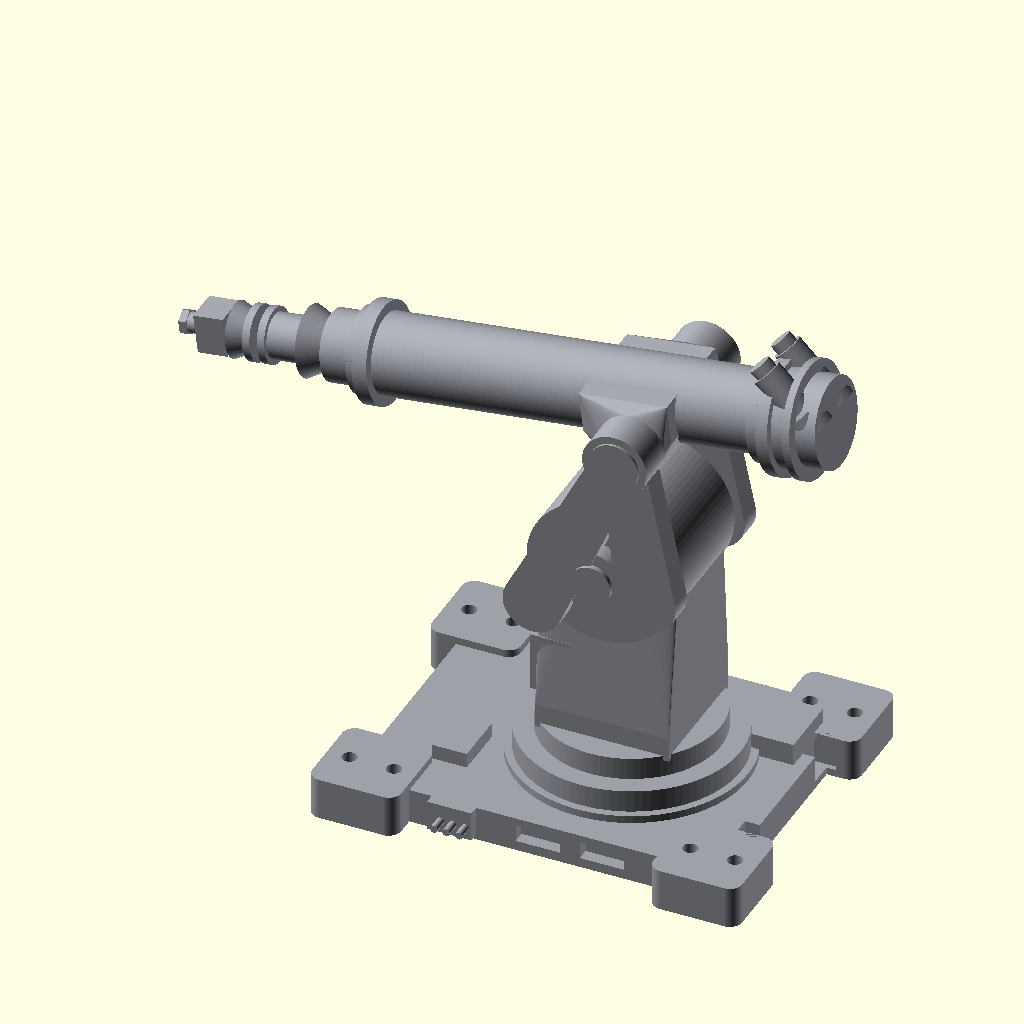
Cell 1: the model at its default parameters.
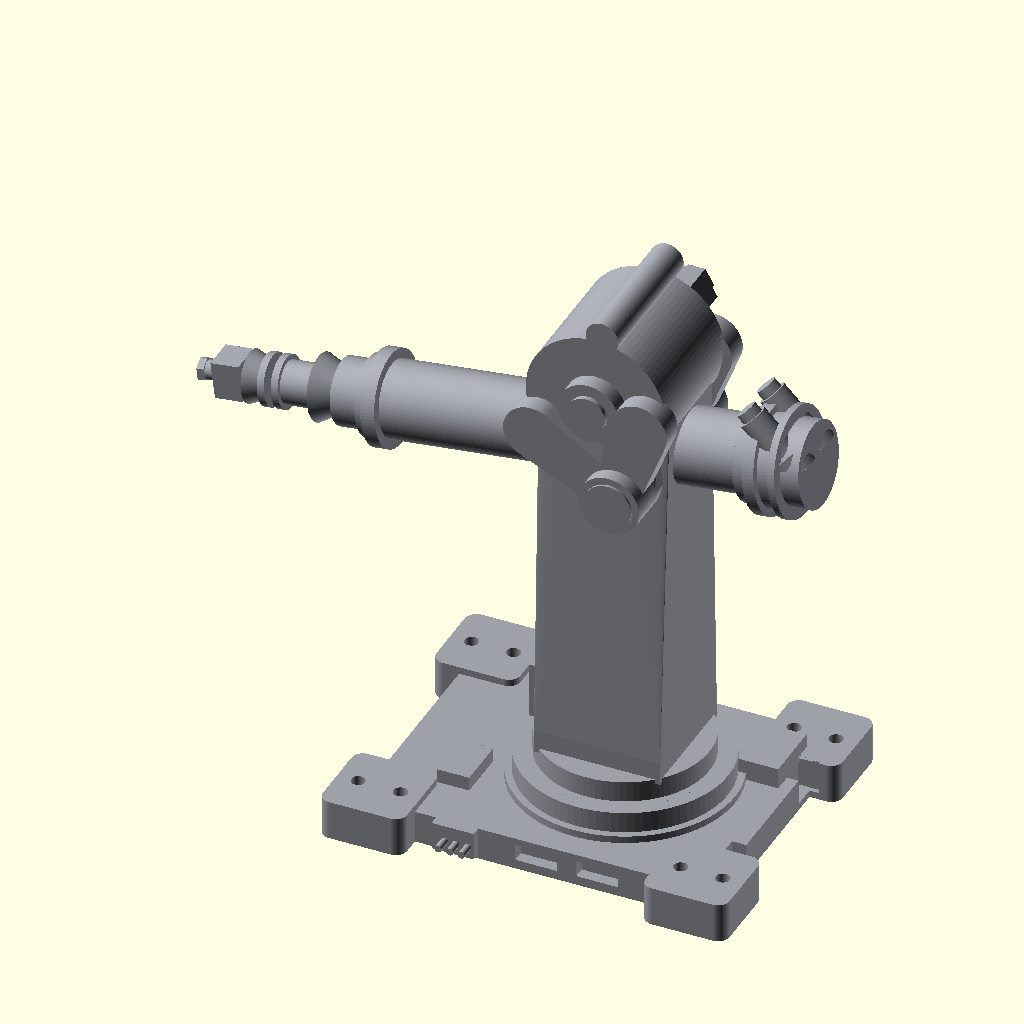
Cell 2 — axis2_z set to 192, the other parameters unchanged.
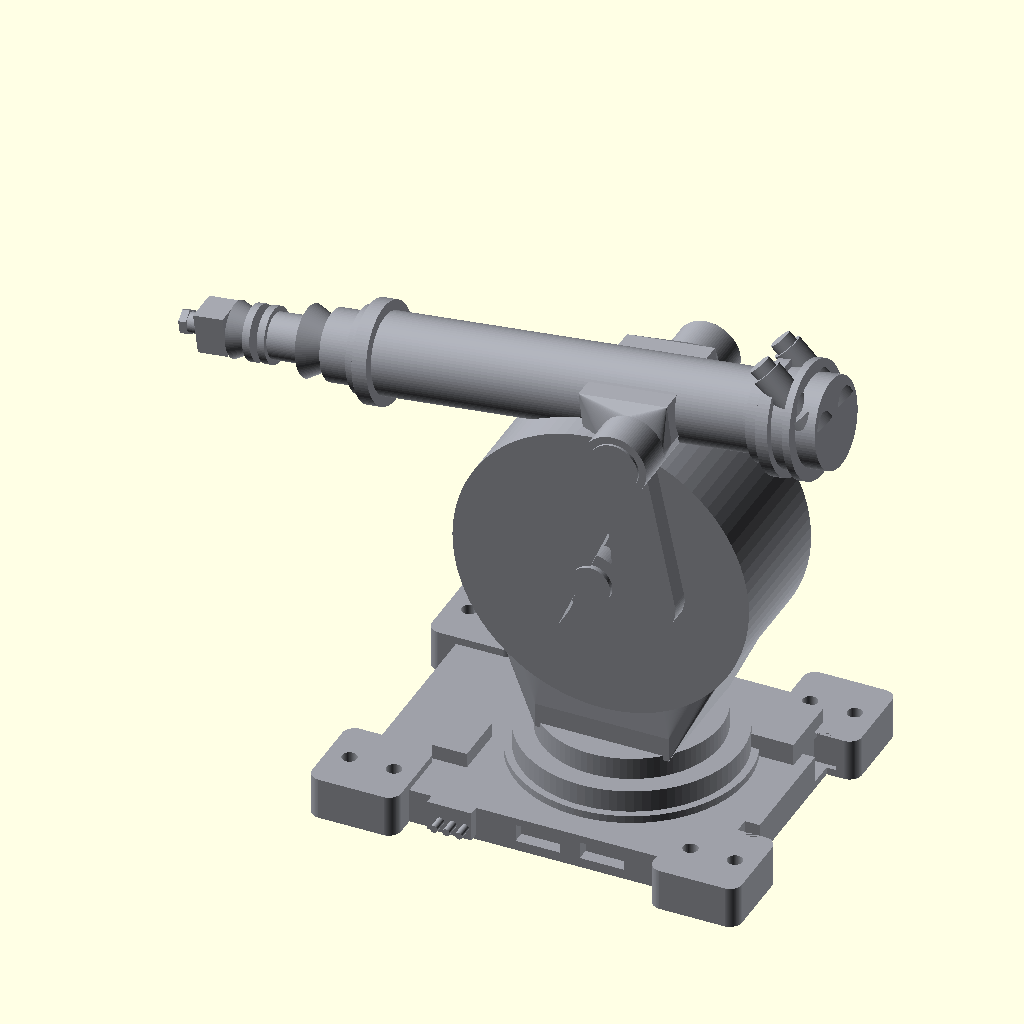
Cell 3: the same model with axis2_r = 60.
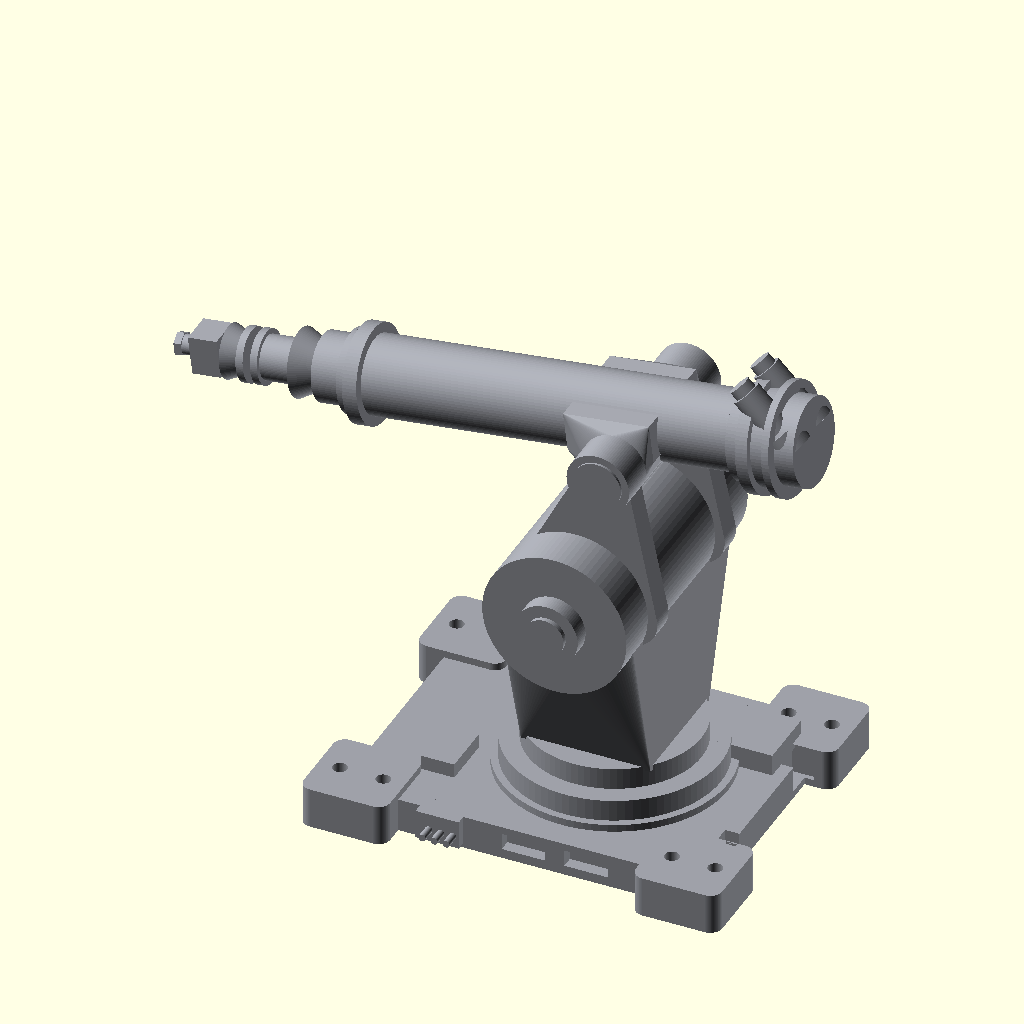
Cell 4 — axis2_w set to 108, the other parameters unchanged.
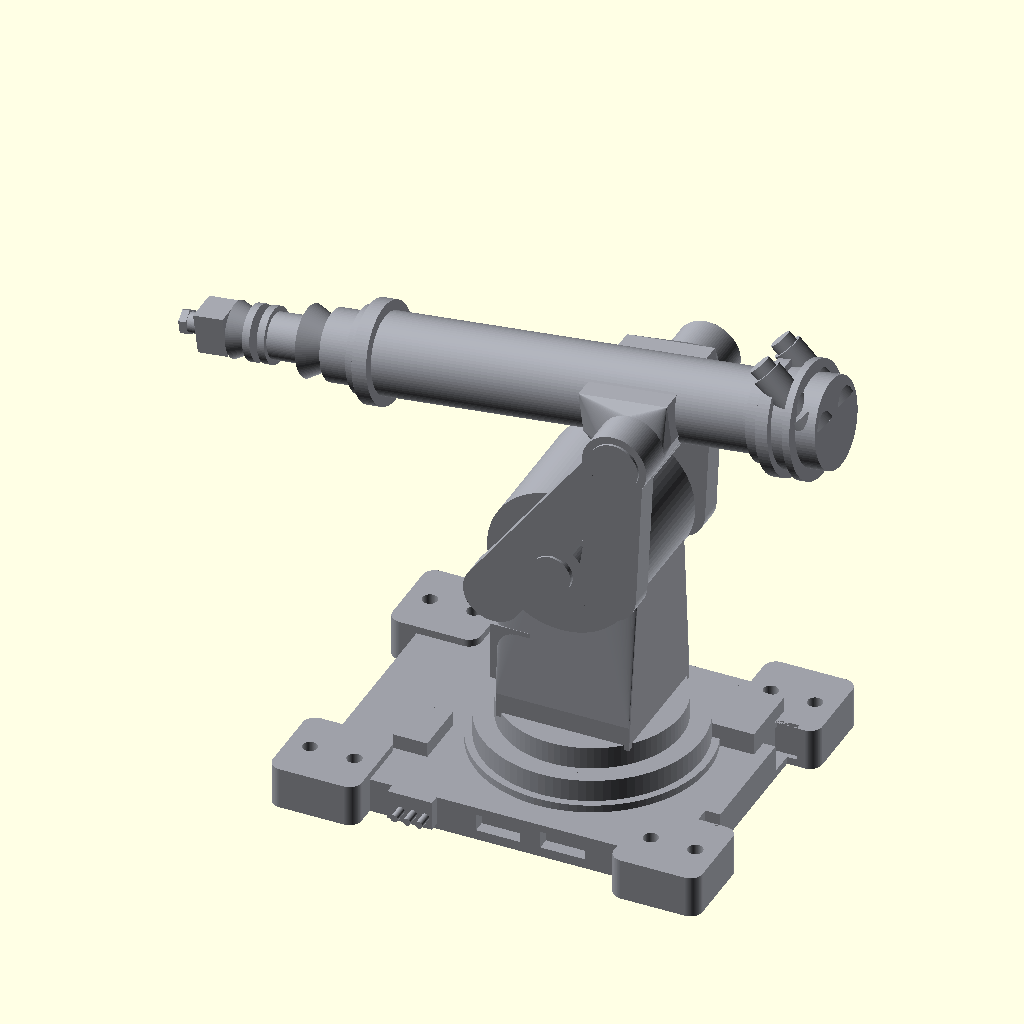
Cell 5: the same model with apex_x = 32.
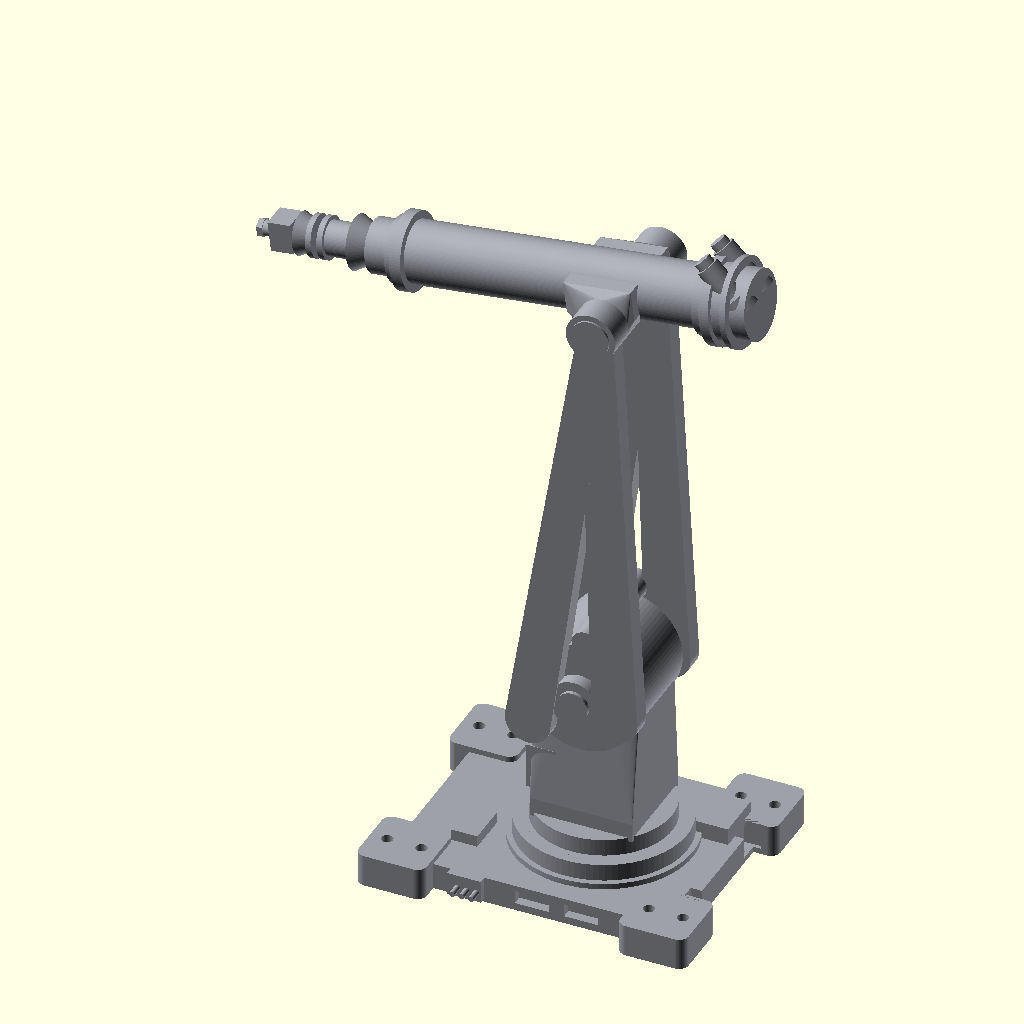
Cell 6: apex_z = 324 (everything else at default).
The same orthographic view direction (rotation 55°, 0°, 25°; colour scheme Cornfield) for every cell, with the view re-fitted per cell, so scale and position can differ between cells.
Source of the model, projects/P3D-Bench/demo/spatial_live_v1/assets/6372d280e14762538d034d6bf6bed636cd179587a759d070013ab85963d59571.scad:
// ============================================================
// Industrial articulated robotic arm (interpreted from image)
// Base plate w/ mounting pads -> turntable -> shoulder housing
// -> axis-2 joint w/ hex shaft -> A-frame -> arm tube -> wrist
// All dimensions in mm (estimated from proportions)
// ============================================================
$fn = 90;

// ---- Base plate ----
base_w = 150;  base_d = 116;  base_h = 14;
pad_w  = 36;   pad_d  = 36;   pad_h  = 17;
bolt_d = 6;    bolt_spacing = 18;

// ---- Turntable ----
tt_ring_h = 3;  tt1_d = 88;  tt1_h = 9;  tt2_d = 72;  tt2_h = 9;

// ---- Shoulder / axis-2 joint ----
axis2_z = 96;            // height of shoulder axis above base top
axis2_r = 30;            // big disc radius
axis2_w = 54;            // disc width (Y)
hex_r   = 12;  hex_len = 26;

// ---- Upper A-frame ----
apex_x    = 16;          // pivot X (leaning back)
apex_z    = 162;         // pivot height above base top
plate_t   = 10;
frame_gap = 60;          // distance between side plates
arm_x     = 12;          // shift of whole upper assembly on base

// ---- Arm tube / wrist ----
arm_tilt   = -7;         // deg, wrist end dips down
tube_d     = 32;
tube_front = -110;       // local X of tube front end
tube_rear  = 44;         // local X of tube rear end

// ---------- helpers ----------
module cyl_x(x, h, r)  // cylinder along +X starting at x
    translate([x,0,0]) rotate([0,90,0]) cylinder(h=h, r=r);

module strut(x1,z1,r1, x2,z2,r2, t)  // plate strut in X-Z plane
    hull() {
        translate([x1,0,z1]) rotate([90,0,0]) cylinder(h=t, r=r1, center=true);
        translate([x2,0,z2]) rotate([90,0,0]) cylinder(h=t, r=r2, center=true);
    }

// ---------- base ----------
module base() {
    difference() {
        union() {
            hull()                                   // main slab, rounded corners
                for (sx=[-1,1], sy=[-1,1])
                    translate([sx*(base_w/2-8), sy*(base_d/2-8), 0])
                        cylinder(h=base_h, r=8);
            for (sx=[-1,1], sy=[-1,1])               // 4 mounting pads
                translate([sx*(base_w/2-6), sy*(base_d/2-6), 0])
                    hull()
                        for (px=[-1,1], py=[-1,1])
                            translate([px*(pad_w/2-5), py*(pad_d/2-5), 0])
                                cylinder(h=pad_h, r=5);
        }
        for (sx=[-1,1], sy=[-1,1])                   // pad bolt holes
            translate([sx*(base_w/2-6), sy*(base_d/2-6), 0])
                for (i=[-1,1])
                    translate([i*bolt_spacing/2, 0, -1])
                        cylinder(h=pad_h+2, d=bolt_d);
        for (sy=[-1,1])                              // side notches
            translate([base_w/2-6, sy*30-6, 3]) cube([10,12,base_h]);
        translate([-8, -base_d/2-1, 4]) cube([18,6,7]);   // front pockets
        translate([18, -base_d/2-1, 4]) cube([18,6,7]);
    }
    translate([-42, -base_d/2-4, 2]) cube([18,10,12]);    // connector block
    for (i=[0:2])                                         // connector pins
        translate([-36.5+i*5, -base_d/2-4, 7])
            rotate([90,0,0]) cylinder(h=6, d=3);
    translate([-52, -base_d/2+22, base_h]) cube([14,22,6]); // top details
    translate([46, 16, base_h]) cube([24,26,9]);
}

// ---------- turntable ----------
module turntable() {
    cylinder(h=tt_ring_h, d=94);
    translate([0,0,tt_ring_h])           cylinder(h=tt1_h, d=tt1_d);
    translate([0,0,tt_ring_h+tt1_h-2])   cylinder(h=2, d=tt2_d+6);  // groove ring
    translate([0,0,tt_ring_h+tt1_h])     cylinder(h=tt2_h, d=tt2_d);
}

// ---------- shoulder housing (tapered, wraps lower disc) ----------
module shoulder() {
    z0 = tt_ring_h + tt1_h + tt2_h;
    hull() {
        translate([-27,-26,z0-2]) cube([54,52,10]);
        translate([0,0,axis2_z]) rotate([90,0,0])
            cylinder(h=axis2_w-16, r=axis2_r-2, center=true);
    }
}

// ---------- axis-2 joint: disc, rings, hex output shaft ----------
module axis2_joint() {
    translate([0,0,axis2_z]) {
        rotate([90,0,0]) cylinder(h=axis2_w, r=axis2_r, center=true);
        translate([0, axis2_w/2+1,0]) rotate([90,0,0]) cylinder(h=5, r=25, center=true);
        translate([0, axis2_w/2+4,0]) rotate([90,0,0]) cylinder(h=5, r=20, center=true);
        translate([0, axis2_w/2+7,0]) rotate([90,0,0]) cylinder(h=5, r=15, center=true);
        translate([0, axis2_w/2+hex_len/2+6,0]) rotate([90,0,0])
            cylinder(h=hex_len, r=hex_r, center=true, $fn=6);          // hex shaft
        translate([0, axis2_w/2+hex_len+9,0]) rotate([90,0,0])
            cylinder(h=7, r=hex_r-4.5, center=true, $fn=6);            // hex cap
        translate([0, axis2_w/2+hex_len+13,0]) rotate([90,0,0])
            cylinder(h=3, d=6, center=true);                           // center bolt
        translate([0,-axis2_w/2-3,0]) rotate([90,0,0]) cylinder(h=8, r=13, center=true);
        translate([0,-axis2_w/2-7,0]) rotate([90,0,0]) cylinder(h=4, r=8, center=true);
    }
}

// ---------- A-frame (two struts per side + cross braces) ----------
module frame() {
    for (sy=[-1,1])
        translate([0, sy*frame_gap/2, 0]) {
            strut(-24, axis2_z-16, 12,  apex_x-4, apex_z-6, 9, plate_t);
            strut( 22, axis2_z-2,  12,  apex_x-4, apex_z-6, 9, plate_t);
        }
    translate([apex_x-4,0,apex_z-6]) rotate([90,0,0])
        cylinder(h=frame_gap+2*plate_t+4, r=10, center=true);          // apex pin
    translate([apex_x-12,0,axis2_z+34]) rotate([90,0,0])
        cylinder(h=frame_gap, r=7, center=true);                       // lower brace
}

// ---------- arm: tube, wrist stack + gripper, rear flanges + posts ----------
module arm() {
    rotate([90,0,0]) cylinder(h=frame_gap+22, r=13, center=true);      // pivot boss
    hull() {                                                           // fairing wedge
        rotate([90,0,0]) cylinder(h=frame_gap-8, r=13, center=true);
        translate([-4,0,8]) cube([36, frame_gap-18, 16], center=true);
    }
    translate([0,0,6]) {
        cyl_x(tube_front, tube_rear-tube_front, tube_d/2);             // main tube
        // wrist end: stepped flanges + taper
        cyl_x(tube_front-6, 6, 20);
        cyl_x(tube_front-10, 4, 17);
        cyl_x(tube_front-22, 12, 14);
        translate([tube_front-32,0,0]) rotate([0,90,0]) cylinder(h=10, r1=14, r2=9);
        cyl_x(tube_front-46, 14, 9);
        cyl_x(tube_front-49, 3, 11);
        cyl_x(tube_front-55, 3, 11);
        translate([tube_front-62,0,0]) rotate([0,90,0]) cylinder(h=7, r1=11, r2=8);
        // tool head / gripper tip
        translate([tube_front-76,-7,-8]) cube([12,14,16]);
        translate([tube_front-82,0,0]) rotate([0,90,0]) cylinder(h=6, d=8);
        translate([tube_front-84,0,0]) rotate([0,90,0]) cylinder(h=3, r=5, $fn=6);
        // rear end: grooved flange stack + cap
        cyl_x(tube_rear,    6, 19);
        cyl_x(tube_rear+6,  5, 23);
        cyl_x(tube_rear+11, 6, 20);
        cyl_x(tube_rear+17, 3, 23);
        cyl_x(tube_rear+20, 8, 18);
        // twin angled motor posts on rear cap
        for (sy=[-1,1])
            translate([tube_rear+24, sy*9, 2]) rotate([0,-38,0]) {
                cylinder(h=8, r=8);
                cylinder(h=28, r=6);
                translate([0,0,28]) cylinder(h=4, r=4.5);
            }
    }
}

// ---------- assembly ----------
color([0.62,0.63,0.66]) {
    base();
    translate([arm_x, 0, base_h]) {
        turntable();
        shoulder();
        axis2_joint();
        frame();
        translate([-30,-24,34]) cube([16,16,24]);        // junction box on shoulder
        translate([apex_x-4, 0, apex_z-6])
            rotate([0, arm_tilt, 0])
                arm();
    }
}
Parameter table extracted from the source (name, type, default, range or options):
axis2_z: number, default 96
axis2_r: number, default 30
axis2_w: number, default 54
apex_x: number, default 16
apex_z: number, default 162
plate_t: number, default 10
frame_gap: number, default 60
arm_x: number, default 12
arm_tilt: number, default -7
tube_d: number, default 32
tube_front: number, default -110
tube_rear: number, default 44
